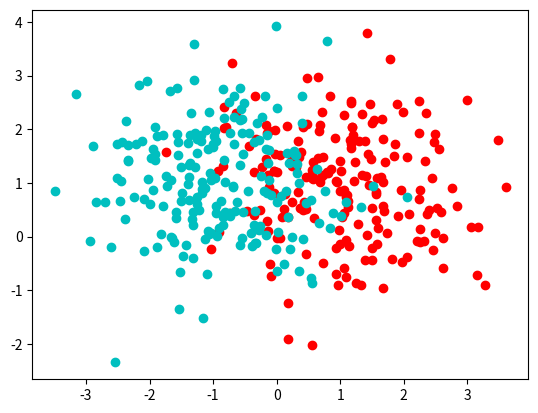

This figure's Python source:
import numpy as np 
import matplotlib.pyplot as plt 

in_features = 2
out_features = 3 
hidden_size = 10

in_to_hid = (np.random.randn(hidden_size, in_features))/1000
hid_to_out = (np.random.randn(out_features, hidden_size))/1000

def sigmoid(x):
	return 1/(1+np.exp(-x))

def softmax(x):
	maxx = np.max(h)
	x = x - maxx
	exponent = np.exp(x)
	return exponent/np.sum(exponent)	

def d_sigmoid(x):
	return sigmoid(x) * sigmoid(-x)

def forward(x):
	h = in_to_hid.T @ x
	h = sigmoid(h)
	output = hid_to_out.T @ h
	output = softmax(output)
	return output

def get_loss(input, target):

	pass 

def backward(loss): 

	pass 


x_1 = np.random.multivariate_normal(mean = [1,1], cov = np.eye(2), size = 200).T
y_1 = [1]*200
x_2 = np.random.multivariate_normal(mean = [-1,1], cov = np.eye(2), size = 200).T
y_2 = [-1]*200

plt.scatter(x_1[0,:], x_1[1,:], color = 'r')
plt.scatter(x_2[0,:], x_2[1,:], color = 'c')
plt.show() 